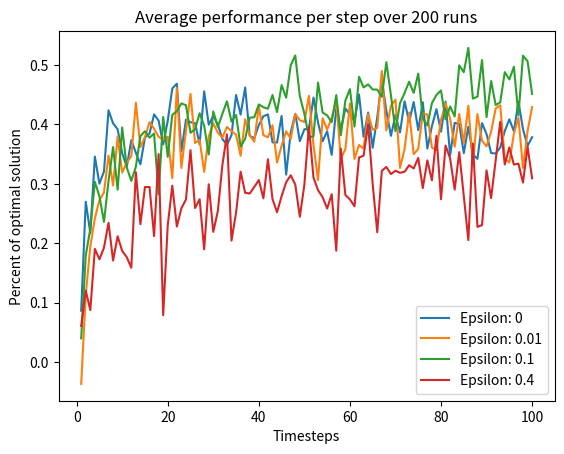

Write Python code to recreate this figure.
import numpy as np
import matplotlib.pyplot as plt

# [redacted]
# Reinforcement Learning
# Program 1 - Homework 2

""" Assignment Parameters:
Implement a 5 armed bandit problem with greedy and e-greedy action selection algorithms.
Compare the results of e-greedy action selection method (e=0.4) with the greedy one. Which
one works better over 100 time-steps in 200 runs? You can choose any distribution/values
for your reward function and/or other parameters.
"""

# The agent class controls the agents actions and perspective
# of the problem given feedback from the testbed.
class agent(object):
    # set up the state of the agent
    def __init__(self, arms, epsilon, estRewards=[]):
        self.arms = arms
        self.epsilon = epsilon
        self.estRewards = np.zeros(arms)
        self.numSelected = np.zeros(arms)

    def action(self):
        max = np.random.choice(np.where(self.estRewards == self.estRewards.max())[0])
        not_max = ([x for x in range(self.arms)])
        not_max.remove(max)
        explore = np.random.choice(not_max)

        if self.epsilon == 0:
            return max
        else:
            # epsilon % of the time: make a random choice
            if np.random.choice([0,1],1, p=(1-self.epsilon, self.epsilon))[0] == 1:
                return explore
            else: return max

    # given an action, update the internal state
    def updateRewards(self, reward, pulledArm):
        currentReward = self.estRewards[pulledArm]
        self.numSelected[pulledArm] += 1
        k = self.numSelected[pulledArm]
        self.estRewards[pulledArm] = currentReward + (1/k)*(reward - currentReward)
        return

    def reset(self):
        self.numSelected = np.zeros(self.arms)
        self.estRewards = np.zeros(self.arms)
        pass



# set up the environment to test in
class testbed(object):
    def __init__(self, arms, stdev, mean):
        self.arms = arms
        self.mean = mean
        self.stdev = stdev
        self.rewards = np.random.normal(self.mean, self.stdev, (self.arms))
        self.optReward = np.argmax(self.rewards)

    def determineReward(self, arm):
        earned = self.rewards[arm]
        # sample from unit distribution with the reward centered at the mean
        earned = np.random.choice(np.random.normal(earned, self.stdev, 1))
        return earned, self.optReward

    def reset(self):
        self.rewards = np.random.normal(self.mean, self.stdev, (self.arms))
        self.optReward = np.argmax(self.rewards)



# The game class takes care of a single game given the number of timesteps.
class game(object):

    def __init__(self, arms,timeSteps, epsilon, testbed, agent):
        self.arms = arms
        self.timesteps = timeSteps
        self.epsilon = epsilon
        self.testbed = testbed
        self.agent = agent
        self.scores = []
        self.optScores = []

    def play(self):
        for x in range(self.timesteps):
            # evaluate state and choose action
            pulled_arm = self.agent.action()
            # take the action
            reward, optReward = self.testbed.determineReward(pulled_arm)
            # update state
            self.agent.updateRewards(reward, pulled_arm)
            # Add to reward lists
            self.scores.append(reward)
            self.optScores.append(optReward)
        return self.scores, self.optScores

    def reset(self):
        self.scores = []
        self.optScores = []

# Test
ARMS = 5
TIMESTEPS = 100
RUNS = 200
epsilon1 = 0 #Epsilon determines how often the agent chooses to deviate from a greedy action
STDEV = 1
MEAN = 0

sumRewards = np.zeros(TIMESTEPS)
sumOptimal = np.zeros(TIMESTEPS)
rewardsList = []
sumList = []
averageList = list()
epsilonList = [0,.01,.1,.4] #Add all epsilons to test

for test in epsilonList:
    epsilon1 = test
    for x in range(RUNS):
        # set up game
        myTestbed = testbed(arms = ARMS, stdev = STDEV, mean = MEAN)
        myAgent = agent(arms=ARMS, epsilon=epsilon1)
        myGame = game(timeSteps=TIMESTEPS,epsilon=epsilon1, arms=ARMS, testbed=myTestbed, agent=myAgent)

        # need both scores and optimal scores to benchmark how well the algorithm works.
        scores, optimalScores = myGame.play()
        sumRewards  = sumRewards + scores
        sumOptimal = sumOptimal + optimalScores

        # reset for next run
        myAgent.reset()
        myTestbed.reset()
        myGame.reset()
    average = sumRewards/sumOptimal
    averageList.append(average)
    sumRewards = np.zeros(TIMESTEPS)
    sumOptimal = np.zeros(TIMESTEPS)

# Plot results
t = np.array([x for x in range(TIMESTEPS)]) + 1
for i, chart in enumerate(averageList):
    label = "Epsilon: " + str(epsilonList[i])
    plt.plot(t,chart, label=label)
plt.title('Average performance per step over 200 runs')
plt.xlabel('Timesteps')
plt.ylabel('Percent of optimal solution')
plt.legend(loc='lower right')
plt.show()